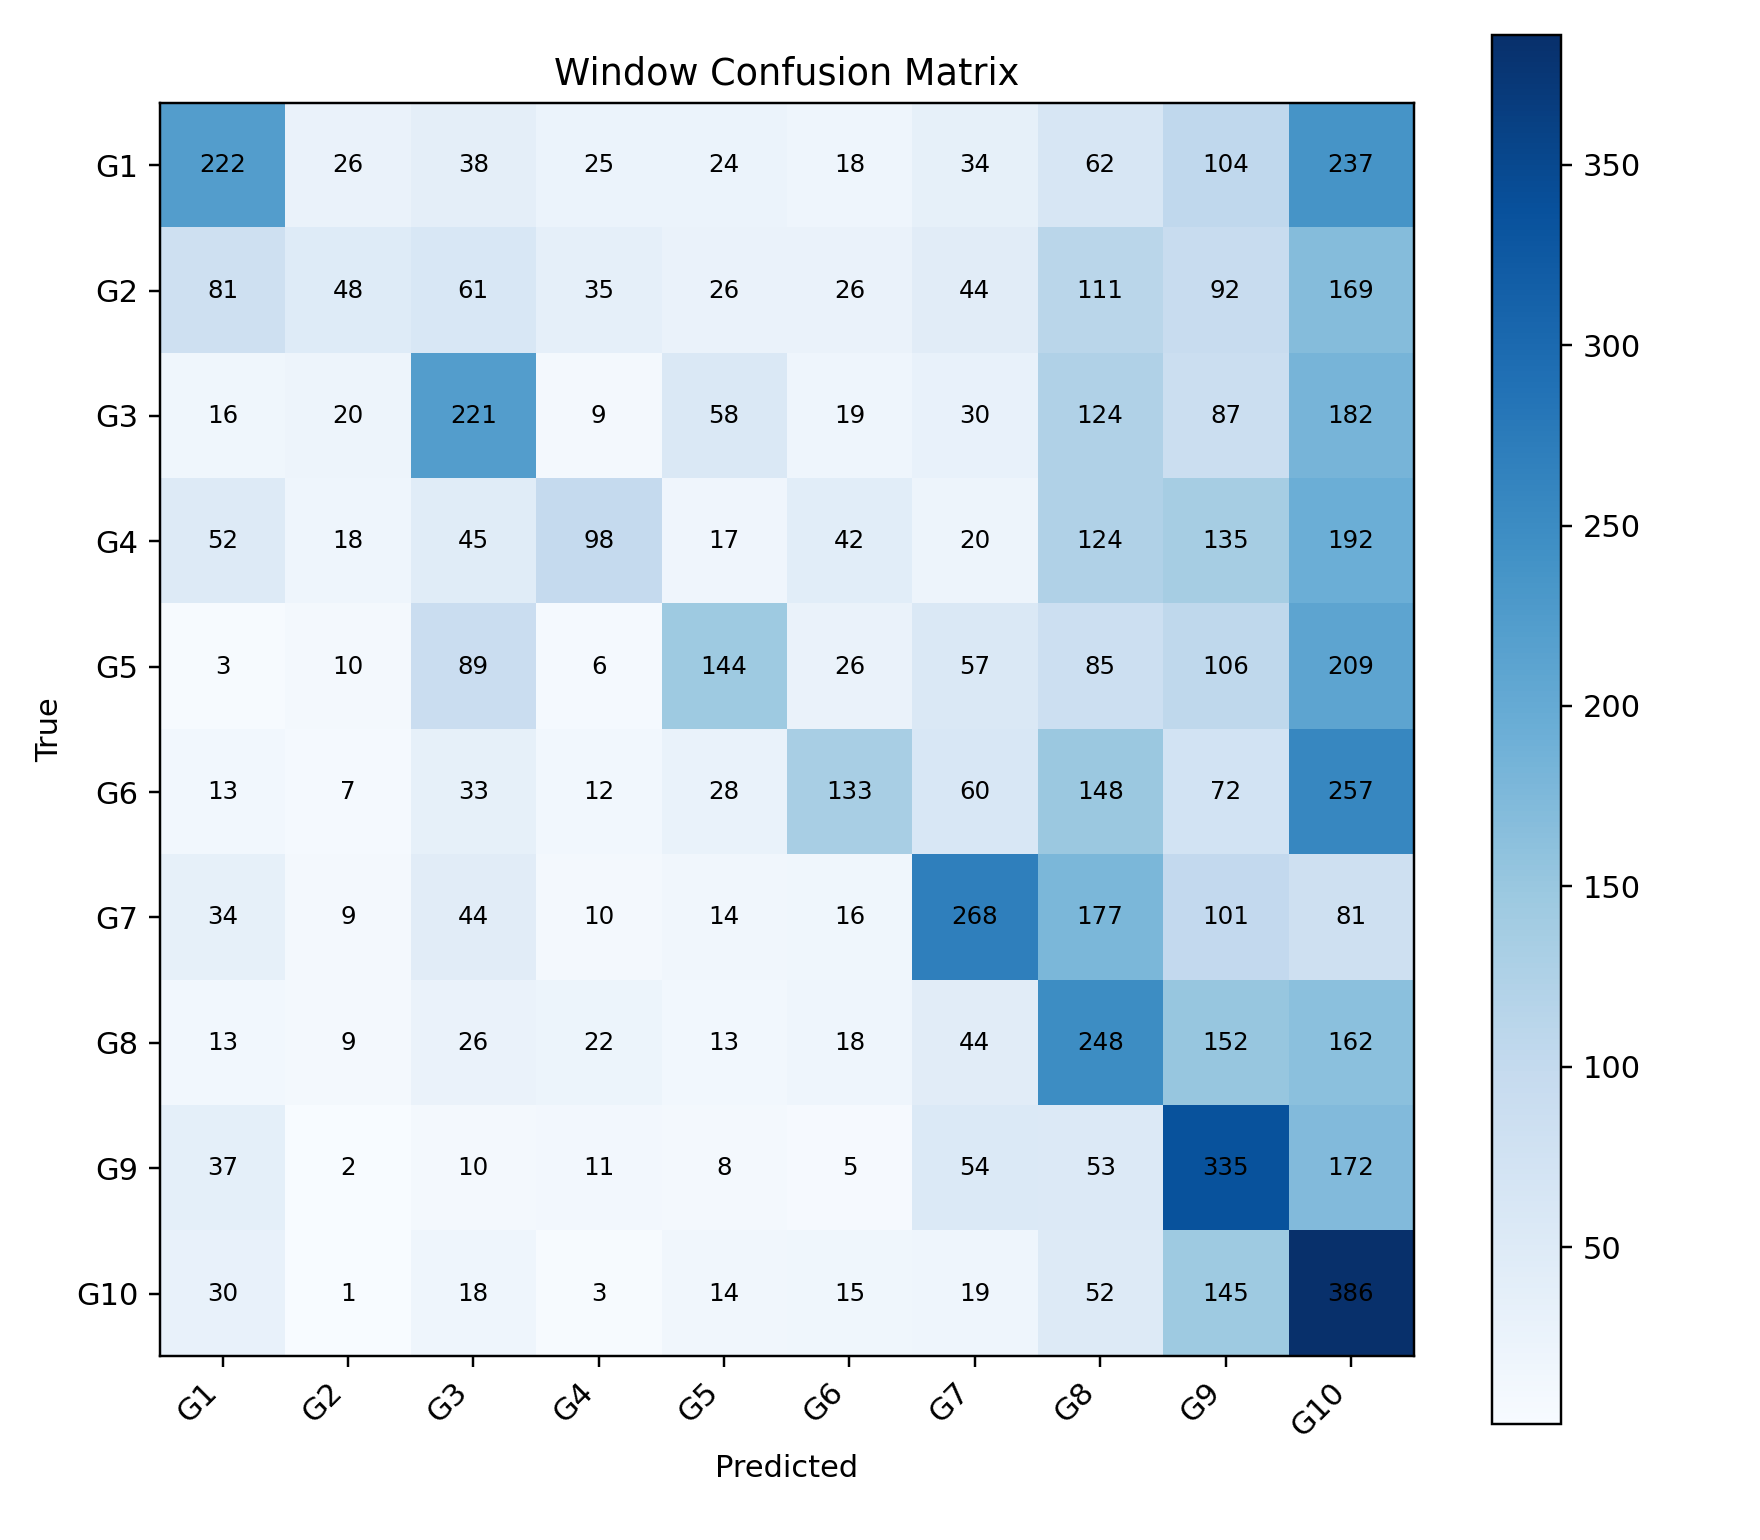

The table this chart was drawn from, first rows:
, G1, G2, G3, G4, G5, G6, G7, G8, G9, G10
G1, 222, 26, 38, 25, 24, 18, 34, 62, 104, 237
G2, 81, 48, 61, 35, 26, 26, 44, 111, 92, 169
G3, 16, 20, 221, 9, 58, 19, 30, 124, 87, 182
G4, 52, 18, 45, 98, 17, 42, 20, 124, 135, 192
G5, 3, 10, 89, 6, 144, 26, 57, 85, 106, 209
G6, 13, 7, 33, 12, 28, 133, 60, 148, 72, 257
G7, 34, 9, 44, 10, 14, 16, 268, 177, 101, 81
G8, 13, 9, 26, 22, 13, 18, 44, 248, 152, 162
G9, 37, 2, 10, 11, 8, 5, 54, 53, 335, 172
G10, 30, 1, 18, 3, 14, 15, 19, 52, 145, 386
